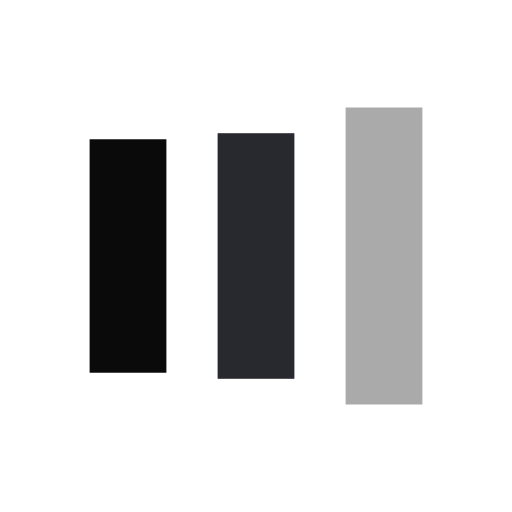
t = 0.00 s
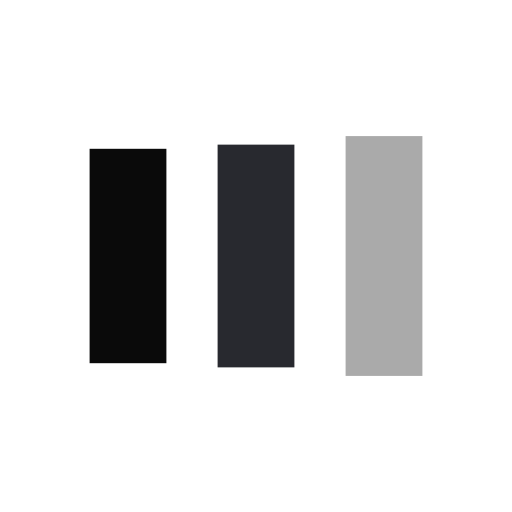
t = 0.13 s
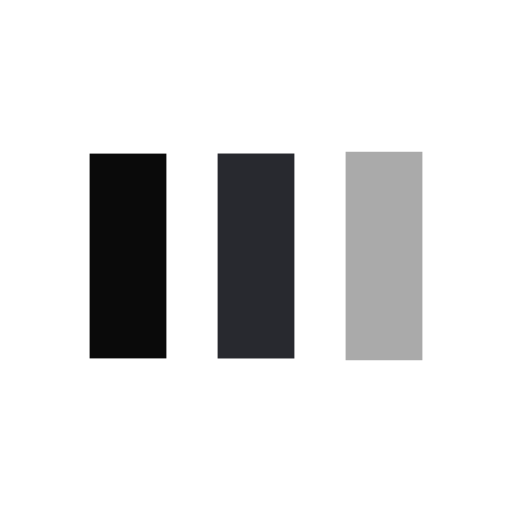
t = 0.38 s
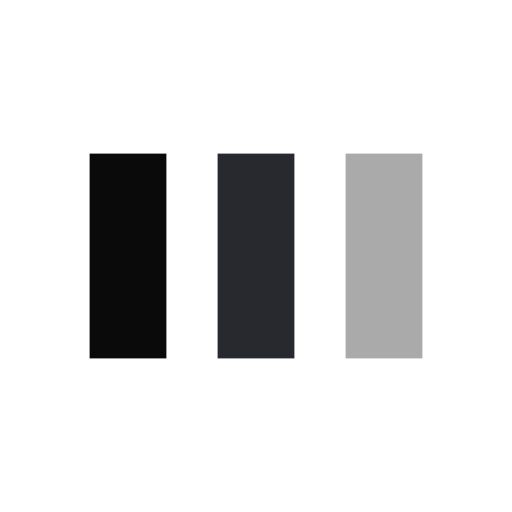
t = 0.50 s
t = 0.63 s: frame unchanged from t = 0.50 s, image omitted
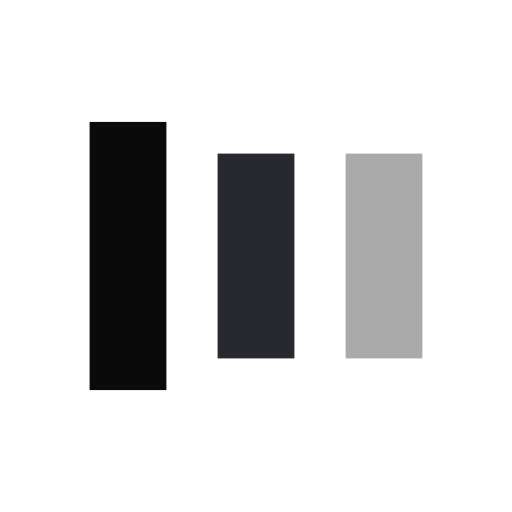
t = 0.88 s

The animated SVG that drew these frames (rendered in a browser with its animation timeline set to each time). Animation: 6 SMIL elements (animate=6); one cycle of 1.00 s, repeats indefinitely.

<?xml version="1.0" encoding="utf-8"?>
<svg xmlns="http://www.w3.org/2000/svg" xmlns:xlink="http://www.w3.org/1999/xlink" style="margin: auto; background: #fff; display: block; shape-rendering: auto;" width="200px" height="200px" viewBox="0 0 100 100" preserveAspectRatio="xMidYMid">
<rect x="17.5" y="30" width="15" height="40" fill="#0a0a0a">
  <animate attributeName="y" repeatCount="indefinite" dur="1s" calcMode="spline" keyTimes="0;0.5;1" values="18;30;30" keySplines="0 0.5 0.5 1;0 0.5 0.5 1" begin="-0.2s"></animate>
  <animate attributeName="height" repeatCount="indefinite" dur="1s" calcMode="spline" keyTimes="0;0.5;1" values="64;40;40" keySplines="0 0.5 0.5 1;0 0.5 0.5 1" begin="-0.2s"></animate>
</rect>
<rect x="42.5" y="30" width="15" height="40" fill="#28292f">
  <animate attributeName="y" repeatCount="indefinite" dur="1s" calcMode="spline" keyTimes="0;0.5;1" values="20.999999999999996;30;30" keySplines="0 0.5 0.5 1;0 0.5 0.5 1" begin="-0.1s"></animate>
  <animate attributeName="height" repeatCount="indefinite" dur="1s" calcMode="spline" keyTimes="0;0.5;1" values="58.00000000000001;40;40" keySplines="0 0.5 0.5 1;0 0.5 0.5 1" begin="-0.1s"></animate>
</rect>
<rect x="67.5" y="30" width="15" height="40" fill="#aaa">
  <animate attributeName="y" repeatCount="indefinite" dur="1s" calcMode="spline" keyTimes="0;0.5;1" values="20.999999999999996;30;30" keySplines="0 0.5 0.5 1;0 0.5 0.5 1"></animate>
  <animate attributeName="height" repeatCount="indefinite" dur="1s" calcMode="spline" keyTimes="0;0.5;1" values="58.00000000000001;40;40" keySplines="0 0.5 0.5 1;0 0.5 0.5 1"></animate>
</rect>
<!-- [ldio] generated by https://loading.io/ --></svg>
